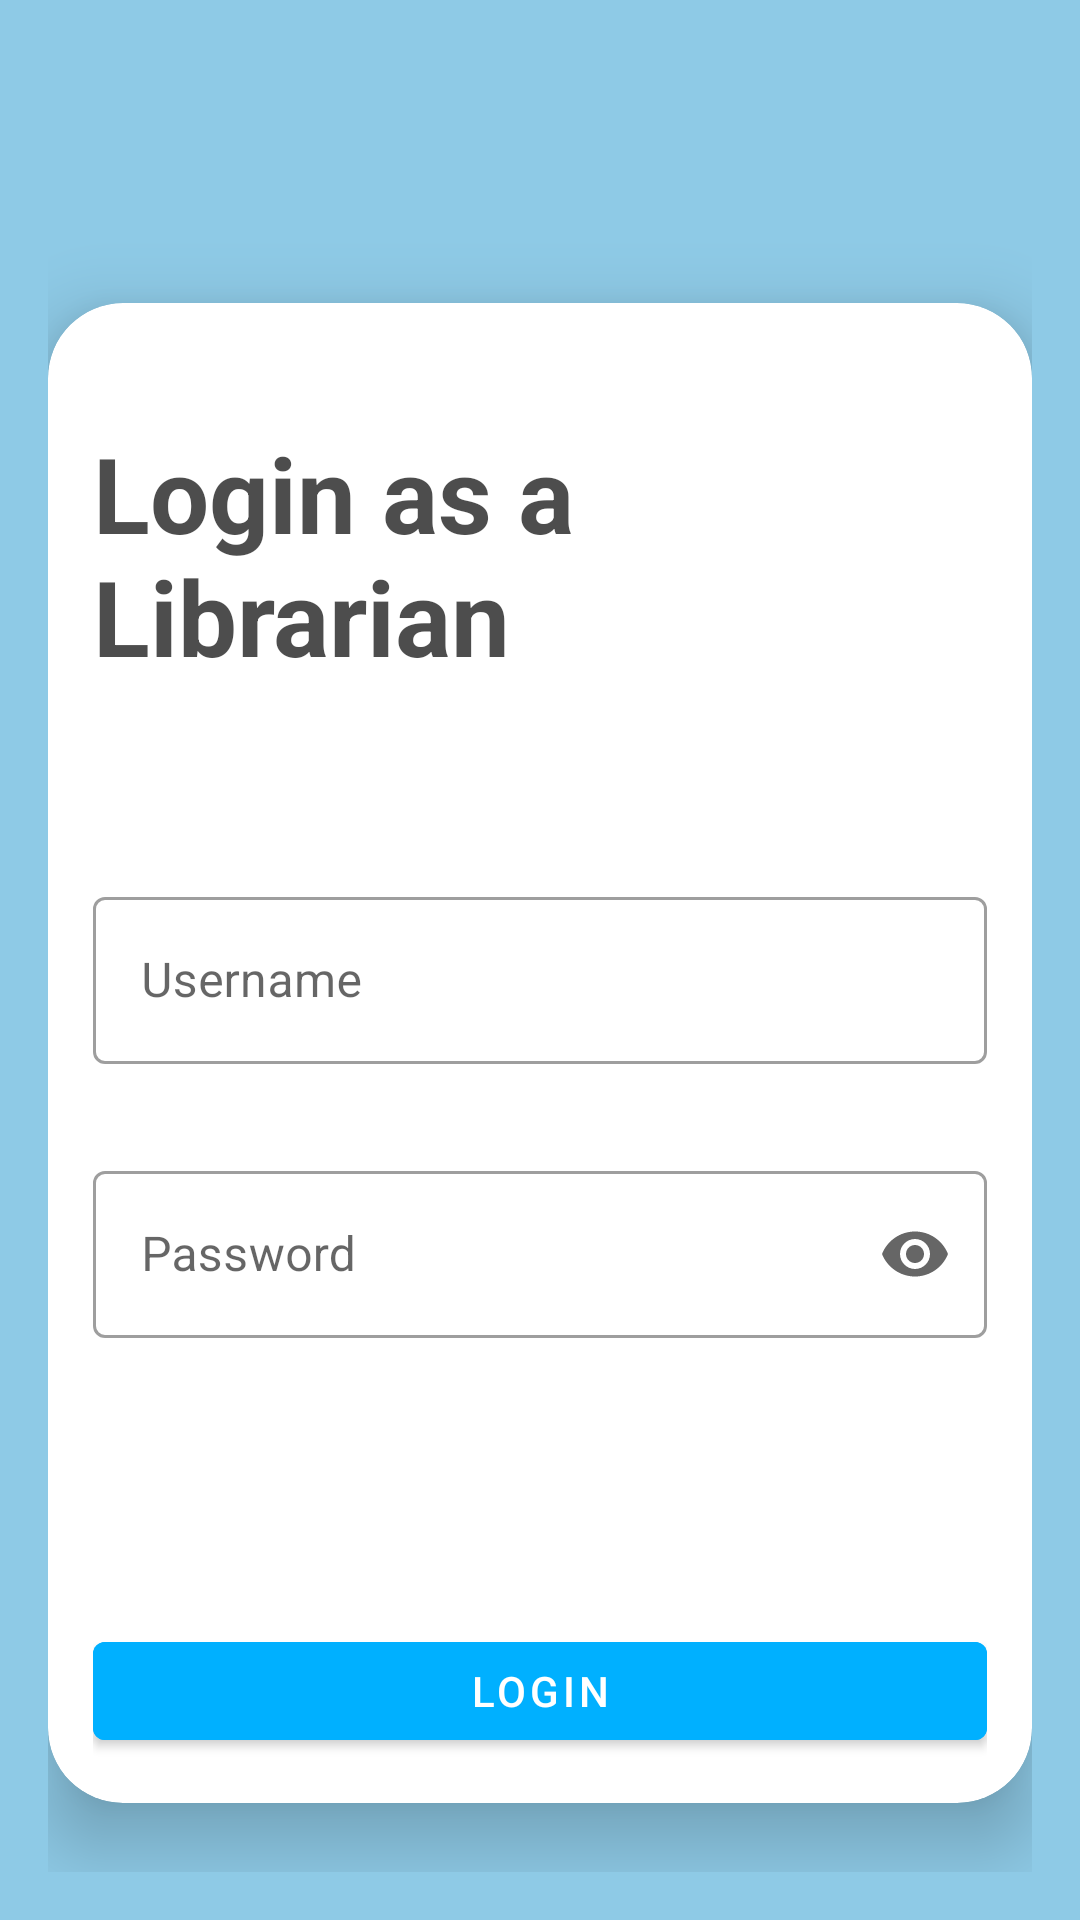

Here is an Android app screen rendered from its layout file. Give the layout XML and the strings, colors and styles it references.
<!-- AndroidManifest.xml: activity theme loginStyle -->
<!-- res/layout/activity_librarian_login.xml -->
<?xml version="1.0" encoding="utf-8"?>
<LinearLayout xmlns:android="http://schemas.android.com/apk/res/android"
    xmlns:tools="http://schemas.android.com/tools"
    android:layout_width="match_parent"
    android:layout_height="match_parent"
    xmlns:app="http://schemas.android.com/apk/res-auto"
    android:orientation="vertical"
    android:padding="16dp"
    android:background="#8ecae6"
    tools:context=".MainLogin.LibrarianLoginActivity">

    <androidx.cardview.widget.CardView
        android:layout_marginTop="85dp"
        android:layout_width="match_parent"
        android:layout_height="500dp"
        app:cardCornerRadius="25dp"
        app:cardElevation="15dp">

        <LinearLayout
            android:layout_width="match_parent"
            android:layout_height="match_parent"
            android:orientation="vertical"
            android:padding="15dp">

            <TextView
                android:layout_marginTop="25dp"
                android:layout_width="wrap_content"
                android:layout_height="wrap_content"
                android:text="Login as a Librarian"
                android:textSize="35sp"
                android:textColor="#B2000000"
                android:textStyle="bold|normal"
                android:layout_gravity="center"/>

            <com.google.android.material.textfield.TextInputLayout
                style="@style/Widget.MaterialComponents.TextInputLayout.OutlinedBox"
                android:layout_width="match_parent"
                android:layout_height="wrap_content"
                android:layout_marginTop="65dp"
                app:endIconMode="clear_text"
                app:errorEnabled="true">

                <com.google.android.material.textfield.TextInputEditText
                    android:id="@+id/input_username"
                    android:layout_width="match_parent"
                    android:layout_height="wrap_content"
                    android:drawableStart="@drawable/baseline_person_24"
                    android:hint="Username"
                    android:inputType="text" />

            </com.google.android.material.textfield.TextInputLayout>

            <com.google.android.material.textfield.TextInputLayout
                style="@style/Widget.MaterialComponents.TextInputLayout.OutlinedBox"
                android:layout_marginTop="10dp"
                android:layout_width="match_parent"
                android:layout_height="wrap_content"
                app:errorEnabled="true"
                app:endIconMode="password_toggle">

                <com.google.android.material.textfield.TextInputEditText
                    android:id="@+id/input_password"
                    android:layout_width="match_parent"
                    android:layout_height="wrap_content"
                    android:drawableStart="@drawable/baseline_lock_24"
                    android:hint="Password"
                    android:inputType="textPassword" />

            </com.google.android.material.textfield.TextInputLayout>


            <Button
                android:layout_marginTop="75dp"
                android:backgroundTint="#00B0FF"
                android:id="@+id/btn_login"
                android:layout_width="match_parent"
                android:layout_height="wrap_content"
                android:text="Login"/>

            <TextView
                android:layout_marginTop="245dp"
                android:id="@+id/help_btn"
                android:layout_width="wrap_content"
                android:layout_height="wrap_content"
                android:visibility="gone"
                android:text="Help?" />

        </LinearLayout>
    </androidx.cardview.widget.CardView>

</LinearLayout>
<!-- resources referenced by this layout -->
<resources>
  <style name="loginStyle" parent="Theme.MaterialComponents.Light.NoActionBar">
          <item name="colorPrimary">@color/teal_200</item>
          <item name="backgroundColor">#00E5FF</item>
      </style>
  <!-- not gathered from this repository: default colours our renderer supplied (Android Studio template values) -->
  <color name="teal_200">#FF03DAC5</color>
</resources>
